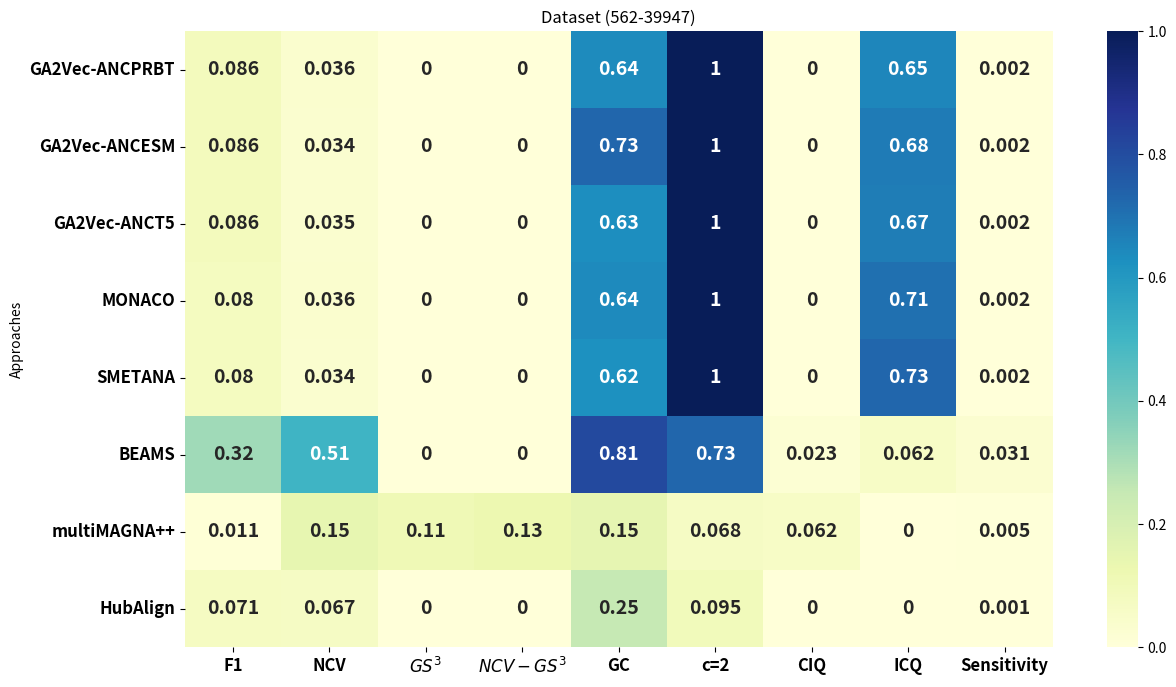

Reproduce this figure in Python.
import pandas as pd
import seaborn as sns
import matplotlib.pyplot as plt


data_align = {
    "Approaches": [
        "GA2Vec-ANCPRBT",
"GA2Vec-ANCESM",
"GA2Vec-ANCT5",
"MONACO",
        "SMETANA",
        "BEAMS",
        "multiMAGNA++",
"HubAlign",
    ],
"F1": [0.086, 0.086, 0.086, 0.08, 0.08, 0.320, 0.011, 0.071],
    "NCV": [0.036, 0.034, 0.035, 0.036, 0.034, 0.507, 0.146, 0.067],
    "$GS^3$": [0, 0, 0, 0, 0, 0, 0.11, 0],
    "$NCV-GS^3$": [0, 0, 0, 0, 0, 0, 0.126, 0],
    "GC": [0.637, 0.729, 0.631, 0.642, 0.622, 0.811, 0.149, 0.25],
    "c=2": [1.0, 1.0, 1.0, 1.0, 1.0, 0.730, 0.068, 0.095],
    "CIQ": [0, 0, 0, 0, 0, 0.023, 0.062, 0],
    "ICQ": [0.650, 0.678, 0.674, 0.706, 0.728, 0.062, 0, 0],
    "Sensitivity": [0.002, 0.002, 0.002, 0.002, 0.002, 0.031, 0.005, 0.001]
}

# Create DataFrame
df = pd.DataFrame(data_align)
df.set_index("Approaches", inplace=True)

plt.figure(figsize=(14, 8))
sns.heatmap(df, annot=True, cmap="YlGnBu", cbar=True,  annot_kws={"size": 14, "weight": "bold"})
plt.xticks(fontsize=12, weight='bold')  # Increase size and boldness of x-axis labels
plt.yticks(fontsize=12, weight='bold')  # Increase size and boldness of y-axis labels
plt.title("Dataset (562-39947)")
plt.savefig("Figure-562-39947.eps")
